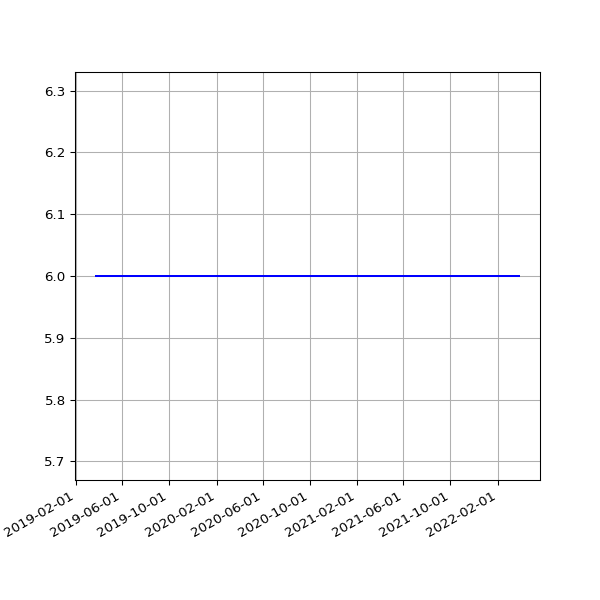

The data file committed next to this chart (first rows):
date, value
2019-03-25 06:50:58 +0000, 6
2019-03-28 07:47:59 +0000, 6
2019-04-01 07:40:45 +0100, 6
2019-04-04 06:42:25 +0100, 6
2019-04-07 06:51:48 +0100, 6
2019-04-10 06:56:15 +0100, 6
2019-04-16 11:24:05 +0100, 6
2019-04-19 07:16:50 +0100, 6
2019-04-22 07:00:26 +0100, 6
2019-05-01 07:20:31 +0100, 6
2019-05-04 07:15:27 +0100, 6
2019-05-07 07:29:37 +0100, 6
2019-05-10 07:10:29 +0100, 6
2019-05-13 07:01:24 +0100, 6
2019-05-16 07:14:22 +0100, 6
2019-05-19 06:46:07 +0100, 6
2019-06-13 07:03:22 +0100, 6
2019-06-16 06:39:01 +0100, 6
2019-06-19 06:09:05 +0100, 6
2019-06-22 06:26:55 +0100, 6
2019-06-25 06:11:17 +0100, 6
2019-07-01 06:48:57 +0100, 6
2019-07-04 07:07:36 +0100, 6
2019-07-07 06:57:19 +0100, 6
2019-07-10 06:59:56 +0100, 6
2019-07-13 07:03:15 +0100, 6
2019-07-16 06:54:44 +0100, 6
2019-07-19 07:03:46 +0100, 6
2019-07-22 07:26:34 +0100, 6
2019-07-25 07:25:18 +0100, 6
2019-07-28 08:06:14 +0100, 6
2019-07-31 06:33:09 +0100, 6
2019-08-01 07:04:31 +0100, 6
2019-08-02 06:25:51 +0100, 6
2019-08-03 06:23:45 +0100, 6
2019-08-04 07:18:53 +0100, 6
2019-08-05 06:13:25 +0100, 6
2019-08-06 06:32:26 +0100, 6
2019-08-07 06:38:59 +0100, 6
2019-08-08 07:16:43 +0100, 6
2019-08-09 06:20:39 +0100, 6
2019-08-10 06:22:40 +0100, 6
2019-08-11 07:18:29 +0100, 6
2019-08-12 06:37:47 +0100, 6
2019-08-13 08:02:12 +0100, 6
2019-08-14 07:07:20 +0100, 6
2019-08-15 06:48:04 +0100, 6
2019-08-16 07:13:46 +0100, 6
2019-08-17 06:01:35 +0100, 6
2019-08-18 06:19:27 +0100, 6
2019-08-19 07:12:43 +0100, 6
2019-08-20 06:47:37 +0100, 6
2019-08-21 06:59:05 +0100, 6
2019-08-22 06:43:16 +0100, 6
2019-08-23 06:29:29 +0100, 6
2019-08-24 07:02:29 +0100, 6
2019-08-25 07:23:01 +0100, 6
2019-08-26 06:38:40 +0100, 6
2019-08-27 06:06:19 +0100, 6
2019-08-28 06:24:25 +0100, 6
... 915 more rows
